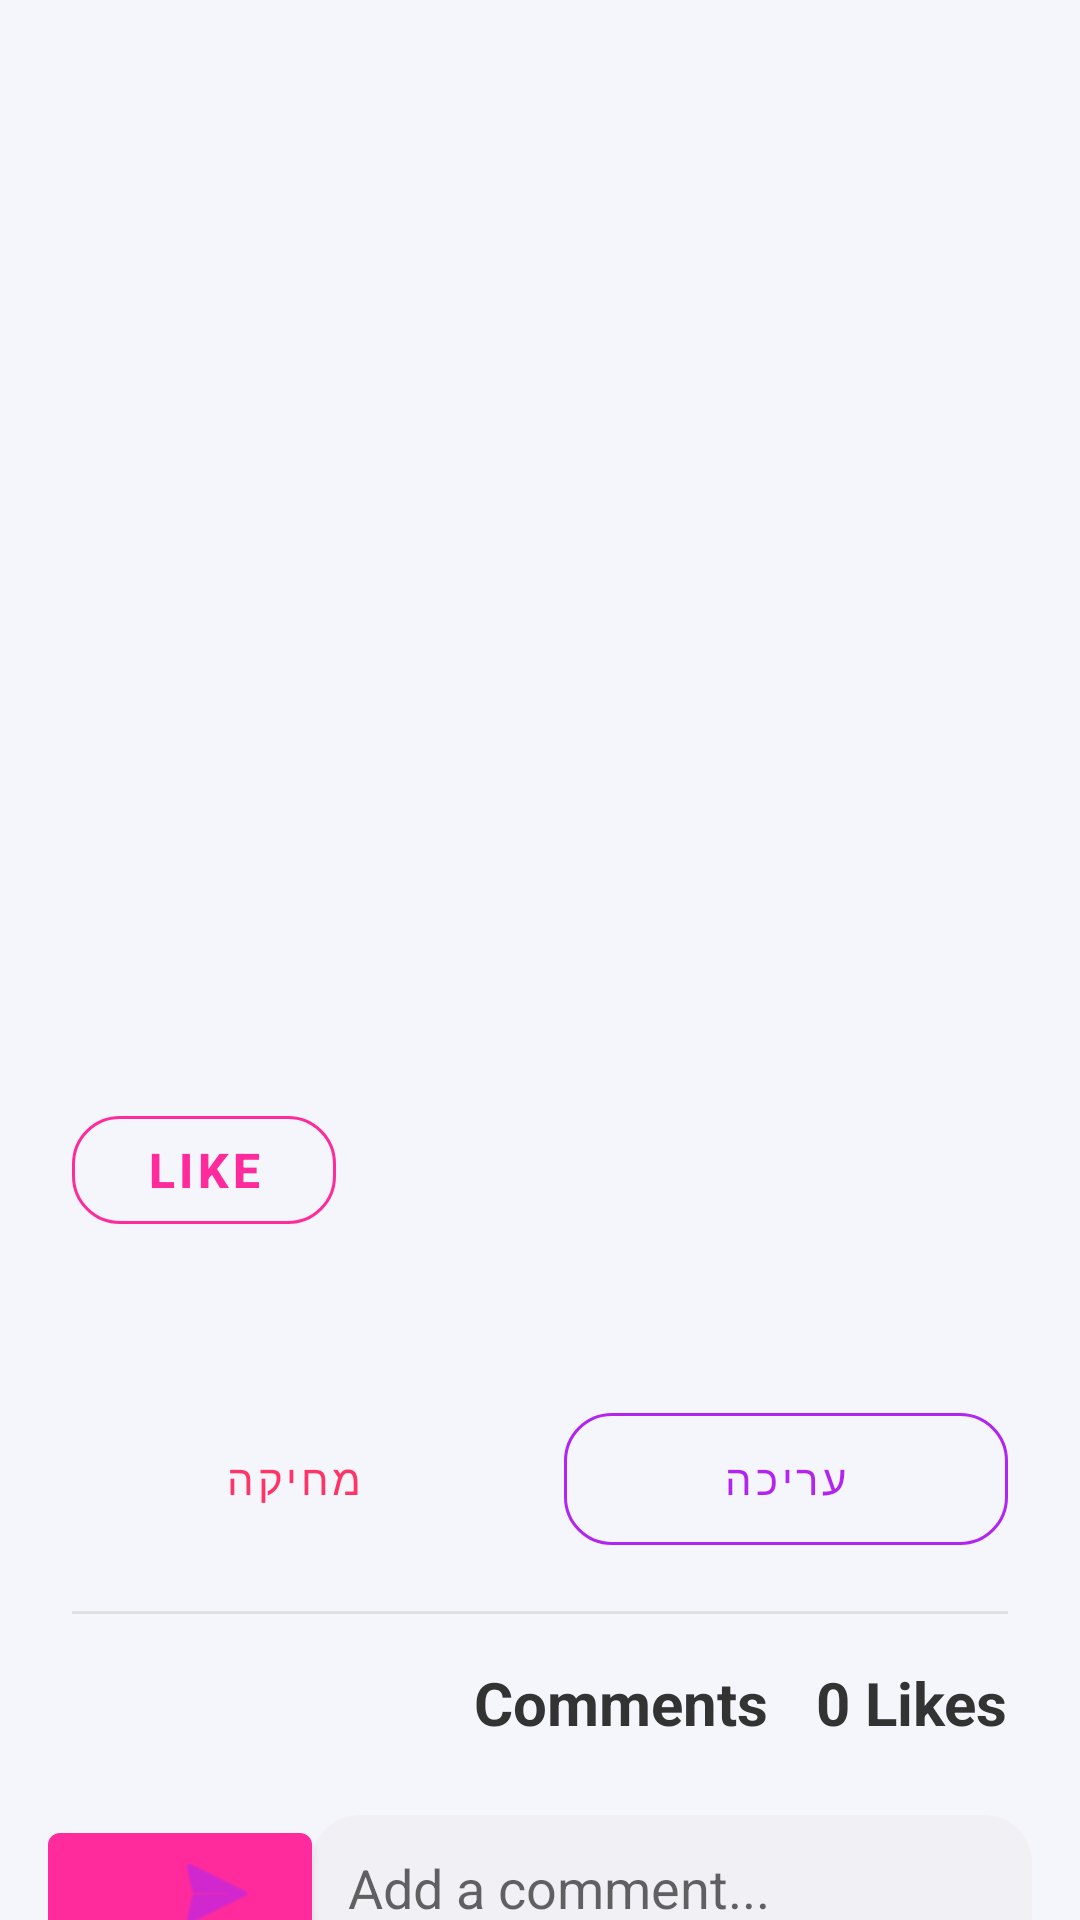

Here is an Android app screen rendered from its layout file. Give the layout XML and the strings, colors and styles it references.
<!-- AndroidManifest.xml: application theme Theme.StyleShare -->
<!-- res/layout/fragment_look_details.xml -->
<?xml version="1.0" encoding="utf-8"?>
<androidx.core.widget.NestedScrollView xmlns:android="http://schemas.android.com/apk/res/android"
    xmlns:app="http://schemas.android.com/apk/res-auto"
    android:layout_width="match_parent"
    android:layout_height="match_parent"
    android:layoutDirection="rtl"
    android:background="@color/bg_light"
    android:fillViewport="true">

    <androidx.constraintlayout.widget.ConstraintLayout
        android:layout_width="match_parent"
        android:layout_height="wrap_content"
        android:paddingBottom="40dp">

        
        <com.google.android.material.card.MaterialCardView
            android:id="@+id/card"
            android:layout_width="0dp"
            android:layout_height="350dp"
            app:cardCornerRadius="0dp"
            app:cardElevation="0dp"
            app:layout_constraintTop_toTopOf="parent"
            app:layout_constraintStart_toStartOf="parent"
            app:layout_constraintEnd_toEndOf="parent">

            <ImageView
                android:id="@+id/ivLook"
                android:layout_width="match_parent"
                android:layout_height="match_parent"
                android:background="@color/bg_light"
                android:scaleType="fitCenter" />
                
            
        </com.google.android.material.card.MaterialCardView>

        
        <com.google.android.material.button.MaterialButton
            android:id="@+id/btnLike"
            style="?attr/materialButtonOutlinedStyle"
            android:layout_width="wrap_content"
            android:layout_height="wrap_content"
            android:layout_marginEnd="24dp"
            android:layout_marginTop="16dp"
            android:text="Like"
            android:textSize="16sp"
            android:textStyle="bold"
            android:paddingHorizontal="20dp"
            android:textColor="@color/pink_gradient_start"
            app:strokeColor="@color/pink_gradient_start"
            app:cornerRadius="16dp"
            app:layout_constraintTop_toBottomOf="@id/card"
            app:layout_constraintEnd_toEndOf="parent" />

        
        <TextView
            android:id="@+id/tvTitle"
            android:layout_width="0dp"
            android:layout_height="wrap_content"
            android:textColor="@color/text_primary"
            android:textStyle="bold"
            android:textSize="28sp"
            android:layout_marginTop="16dp"
            android:layout_marginStart="24dp"
            android:layout_marginEnd="16dp"
            android:textAlignment="viewStart"
            app:layout_constraintTop_toBottomOf="@id/card"
            app:layout_constraintStart_toStartOf="parent"
            app:layout_constraintEnd_toStartOf="@id/btnLike" />

        <TextView
            android:id="@+id/tvDesc"
            android:layout_width="0dp"
            android:layout_height="wrap_content"
            android:textColor="@color/text_secondary"
            android:textSize="16sp"
            android:lineSpacingExtra="4dp"
            android:layout_marginTop="16dp"
            android:layout_marginStart="24dp"
            android:layout_marginEnd="24dp"
            android:textAlignment="viewStart"
            app:layout_constraintTop_toBottomOf="@id/tvTitle"
            app:layout_constraintStart_toStartOf="parent"
            app:layout_constraintEnd_toEndOf="parent" />

        
        <com.google.android.material.chip.ChipGroup
            android:id="@+id/cgTags"
            android:layout_width="match_parent"
            android:layout_height="wrap_content"
            android:layout_marginTop="8dp"
            android:paddingHorizontal="24dp"
            app:layout_constraintTop_toBottomOf="@id/tvDesc" />

        
        <LinearLayout
            android:id="@+id/actionLayout"
            android:layout_width="match_parent"
            android:layout_height="wrap_content"
            android:orientation="horizontal"
            android:layout_marginTop="16dp"
            android:paddingHorizontal="24dp"
            app:layout_constraintTop_toBottomOf="@id/cgTags"
            app:layout_constraintStart_toStartOf="parent"
            app:layout_constraintEnd_toEndOf="parent">

            <com.google.android.material.button.MaterialButton
                android:id="@+id/btnEdit"
                style="@style/Widget.MaterialComponents.Button.OutlinedButton"
                android:layout_width="0dp"
                android:layout_weight="1"
                android:layout_height="56dp"
                android:text="@string/details_edit"
                android:textColor="@color/purple_gradient_end"
                app:strokeColor="@color/purple_gradient_end"
                app:cornerRadius="16dp"
                android:layout_marginEnd="8dp" />

            <com.google.android.material.button.MaterialButton
                android:id="@+id/btnDelete"
                style="@style/Widget.MaterialComponents.Button.TextButton"
                android:layout_width="0dp"
                android:layout_weight="1"
                android:layout_height="56dp"
                android:text="@string/details_delete"
                android:textColor="@color/error_color"
                app:cornerRadius="16dp"
                android:layout_marginStart="8dp" />
        </LinearLayout>

        
        <View
            android:id="@+id/divider"
            android:layout_width="match_parent"
            android:layout_height="1dp"
            android:background="@color/divider_color"
            android:layout_marginTop="16dp"
            android:layout_marginHorizontal="24dp"
            app:layout_constraintTop_toBottomOf="@id/actionLayout" />

        <LinearLayout
            android:id="@+id/layoutCounts"
            android:layout_width="wrap_content"
            android:layout_height="wrap_content"
            android:orientation="horizontal"
            android:layout_marginTop="16dp"
            android:layout_marginStart="24dp"
            app:layout_constraintTop_toBottomOf="@id/divider"
            app:layout_constraintStart_toStartOf="parent">

            <TextView
                android:id="@+id/tvLikesCount"
                android:layout_width="wrap_content"
                android:layout_height="wrap_content"
                android:text="0 Likes"
                android:textColor="@color/text_primary"
                android:textStyle="bold"
                android:textSize="20sp"
                android:layout_marginEnd="16dp" />

            <TextView
                android:id="@+id/tvCommentsTitle"
                android:layout_width="wrap_content"
                android:layout_height="wrap_content"
                android:text="Comments"
                android:textColor="@color/text_primary"
                android:textStyle="bold"
                android:textSize="20sp" />
        </LinearLayout>

        <androidx.recyclerview.widget.RecyclerView
            android:id="@+id/rvComments"
            android:layout_width="match_parent"
            android:layout_height="wrap_content"
            android:layout_marginTop="8dp"
            android:layout_marginHorizontal="16dp"
            app:layout_constraintTop_toBottomOf="@id/layoutCounts"
            app:layout_constraintStart_toStartOf="parent"
            app:layout_constraintEnd_toEndOf="parent" />

        <LinearLayout
            android:id="@+id/layoutAddComment"
            android:layout_width="match_parent"
            android:layout_height="wrap_content"
            android:orientation="horizontal"
            android:layout_marginTop="16dp"
            android:paddingHorizontal="16dp"
            app:layout_constraintTop_toBottomOf="@id/rvComments"
            app:layout_constraintStart_toStartOf="parent"
            app:layout_constraintEnd_toEndOf="parent">

            <EditText
                android:id="@+id/etComment"
                android:layout_width="0dp"
                android:layout_weight="1"
                android:layout_height="wrap_content"
                android:hint="Add a comment..."
                android:padding="12dp"
                android:background="@drawable/bg_input_field"
                android:textColor="@color/text_primary"
                android:inputType="textMultiLine"
                android:maxLines="3" />

            <com.google.android.material.button.MaterialButton
                android:id="@+id/btnSendComment"
                style="?attr/materialIconButtonStyle"
                android:layout_width="wrap_content"
                android:layout_height="wrap_content"
                app:icon="@android:drawable/ic_menu_send"
                app:iconTint="@color/purple_gradient_end" />
        </LinearLayout>

        <ProgressBar
            android:id="@+id/progress"
            android:layout_width="wrap_content"
            android:layout_height="wrap_content"
            android:visibility="gone"
            android:indeterminateTint="@color/pink_gradient_start"
            android:layout_marginTop="24dp"
            app:layout_constraintTop_toBottomOf="@id/layoutAddComment"
            app:layout_constraintStart_toStartOf="parent"
            app:layout_constraintEnd_toEndOf="parent" />

    </androidx.constraintlayout.widget.ConstraintLayout>

</androidx.core.widget.NestedScrollView>
<!-- resources referenced by this layout -->
<resources>
  <color name="bg_light">#F5F5FC</color>
  <color name="divider_color">#E0E0E0</color>
  <color name="error_color">#FF3366</color>
  <color name="pink_gradient_start">#FF2B9D</color>
  <color name="purple_gradient_end">#B224EF</color>
  <color name="text_primary">#333333</color>
  <color name="text_secondary">#888888</color>
  <!-- drawable bg_input_field (drawable) -->
  <?xml version="1.0" encoding="utf-8"?>
  <shape xmlns:android="http://schemas.android.com/apk/res/android" android:shape="rectangle">
      <solid android:color="@color/input_bg" />
      <corners android:radius="16dp" />
  </shape>
  <string name="details_delete">מחיקה</string>
  <string name="details_edit">עריכה</string>
  <style name="Theme.StyleShare" parent="Theme.MaterialComponents.Light.NoActionBar">
          
          <item name="colorPrimary">@color/pink_gradient_start</item>
          <item name="colorPrimaryVariant">@color/purple_gradient_end</item>
          <item name="colorSecondary">@color/purple_gradient_end</item>
          <item name="colorOnPrimary">@color/white</item>
  
          
          <item name="android:windowBackground">@color/bg_light</item>
          <item name="colorSurface">@color/white</item>
          <item name="colorOnSurface">@color/text_primary</item>
          
          
          <item name="android:textColorPrimary">@color/text_primary</item>
          <item name="android:textColorSecondary">@color/text_secondary</item>
  
          
          <item name="android:statusBarColor">@color/bg_light</item>
          
          <item name="android:windowLightStatusBar">true</item>
          <item name="android:navigationBarColor">@color/white</item>
          <item name="android:windowLightNavigationBar">true</item>
      </style>
  <color name="input_bg">#F0F0F5</color>
  <color name="white">#FFFFFF</color>
</resources>
